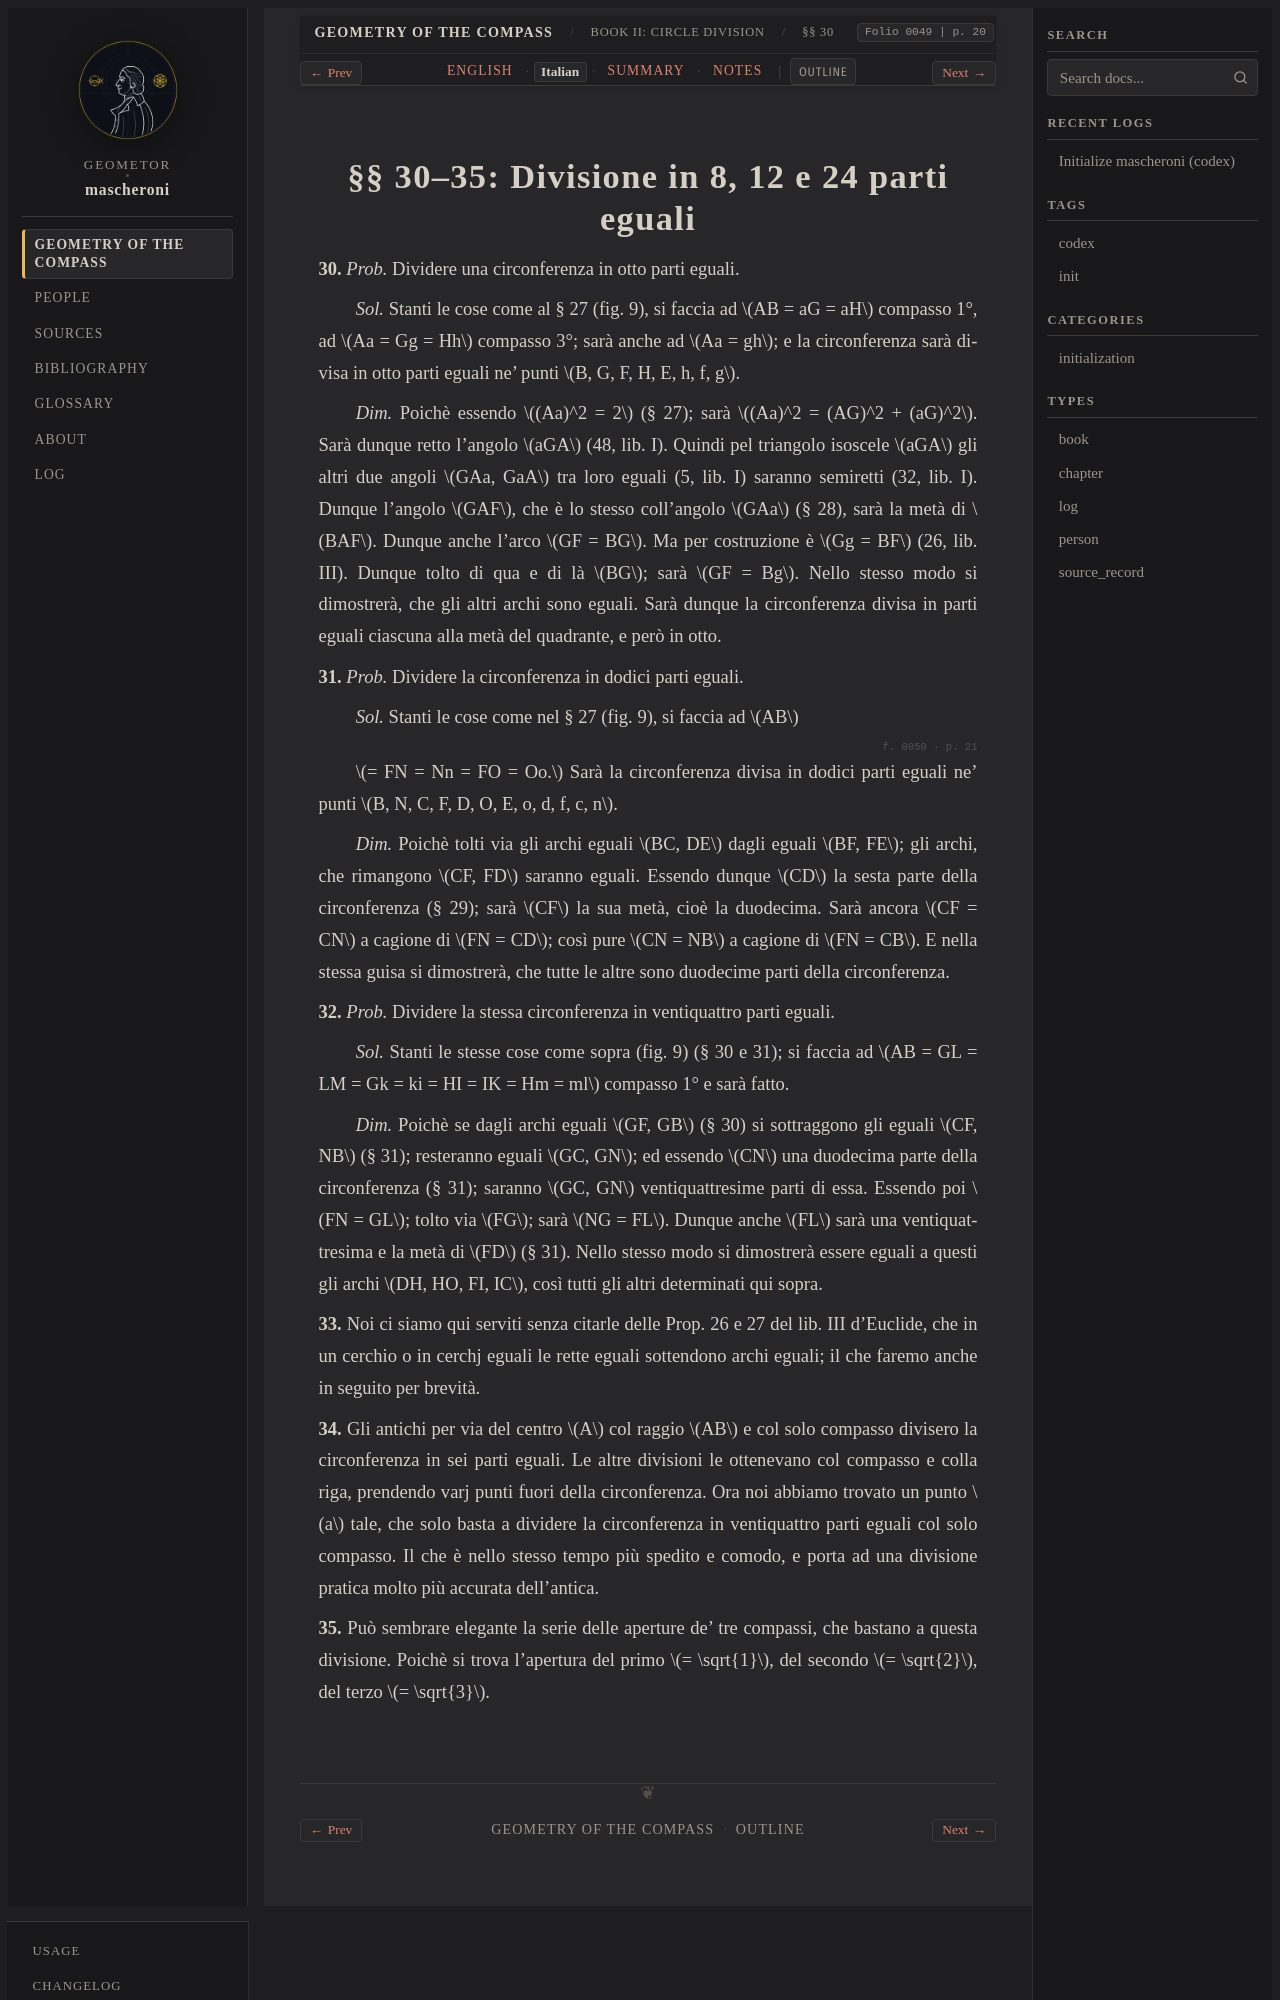

repository: geometor/mascheroni · page: geometria_del_compasso/02-book-02/02-sec-30-octants/it.html · generator: sphinx

:order: 2
:layout: book
:title: §§ 30–35: Divisione in 8, 12 e 24 parti eguali
:nav_title: §§ 30–35: 8, 12, 24 Parts
:breadcrumb_title: §§ 30–35: 8, 12, 24 Parts
:folio: 0049
:page: 20
:tracks: English: index | Italian: it | Summary: summary | Notes: notes

.. _mascheroni-02-book-02-02-sec-30-octants-it:
